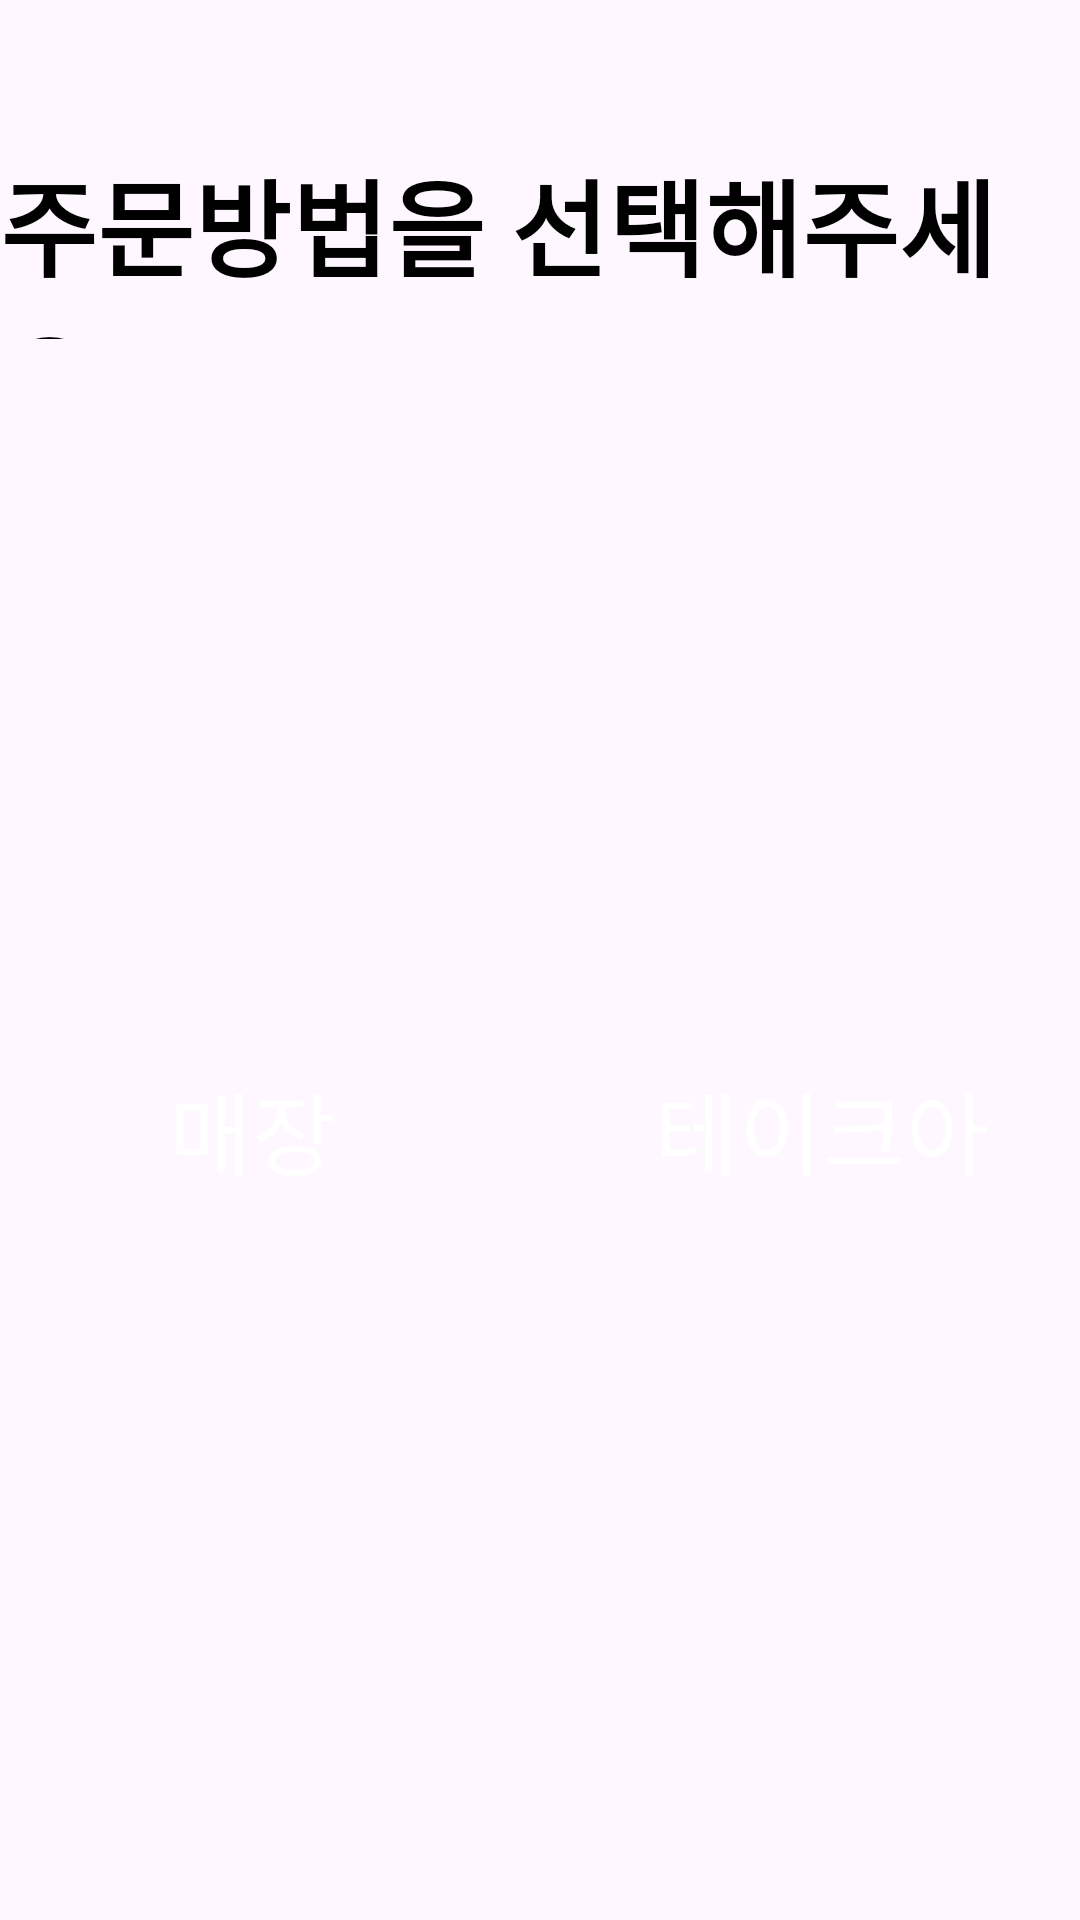

This screen was rendered from an Android layout file. Write that file and the resources it references.
<!-- AndroidManifest.xml: application theme Theme.FinalProject_1 -->
<!-- res/layout/activity_main.xml -->
<?xml version="1.0" encoding="utf-8"?>
<androidx.constraintlayout.widget.ConstraintLayout xmlns:android="http://schemas.android.com/apk/res/android"
xmlns:app="http://schemas.android.com/apk/res-auto"
xmlns:tools="http://schemas.android.com/tools"
android:id="@+id/main"
android:layout_width="match_parent"
android:layout_height="match_parent"
tools:context=".MainActivity">




<TextView
    android:id="@+id/tvOrderType"
    android:layout_width="wrap_content"
    android:layout_height="0dp"
    android:text="주문방법을 선택해주세요"
    android:textSize="35sp"
    android:textColor="@android:color/black"
    android:textStyle="bold"
    app:layout_constraintTop_toTopOf="parent"
    app:layout_constraintBottom_toTopOf="@id/buttonsLayout"
    app:layout_constraintHeight_percent="0.1"
    app:layout_constraintStart_toStartOf="parent"
    app:layout_constraintEnd_toEndOf="parent"
    app:layout_constraintVertical_bias="0.5"/>


<LinearLayout
    android:id="@+id/buttonsLayout"
    android:layout_width="0dp"
    android:layout_height="0dp"
    android:orientation="horizontal"
    android:gravity="center"
    app:layout_constraintTop_toBottomOf="@id/tvOrderType"
    app:layout_constraintBottom_toBottomOf="parent"
    app:layout_constraintStart_toStartOf="parent"
    app:layout_constraintEnd_toEndOf="parent"
    app:layout_constraintHeight_percent="0.67">


    <Button
        android:id="@+id/btnDineIn"
        style="@style/Widget.Material3.ExtendedFloatingActionButton.Icon.Primary"
        android:layout_width="0dp"
        android:layout_height="437dp"
        android:layout_marginEnd="8dp"
        android:layout_weight="1"
        android:backgroundTint="@color/design_default_color_secondary"

        android:padding="16dp"
        android:text="매장"
        android:textColor="@android:color/white"
        android:textSize="30sp" />

    <Button
        android:id="@+id/btnTakeOut"
        style="@style/Widget.Material3.ExtendedFloatingActionButton.Surface"
        android:layout_width="0dp"
        android:layout_height="437dp"
        android:layout_marginStart="8dp"
        android:layout_weight="1"
        android:backgroundTint="@color/button_color"
        android:padding="16dp"
        android:text="테이크아웃"
        android:textColor="@android:color/white"
        android:textSize="30sp" />
</LinearLayout>
</androidx.constraintlayout.widget.ConstraintLayout>
<!-- resources referenced by this layout -->
<resources>
  <color name="button_color">#FF5722</color>
  <style name="Theme.FinalProject_1" parent="Base.Theme.FinalProject_1" />
  <style name="Base.Theme.FinalProject_1" parent="Theme.Material3.DayNight.NoActionBar">
          
          
      </style>
</resources>
